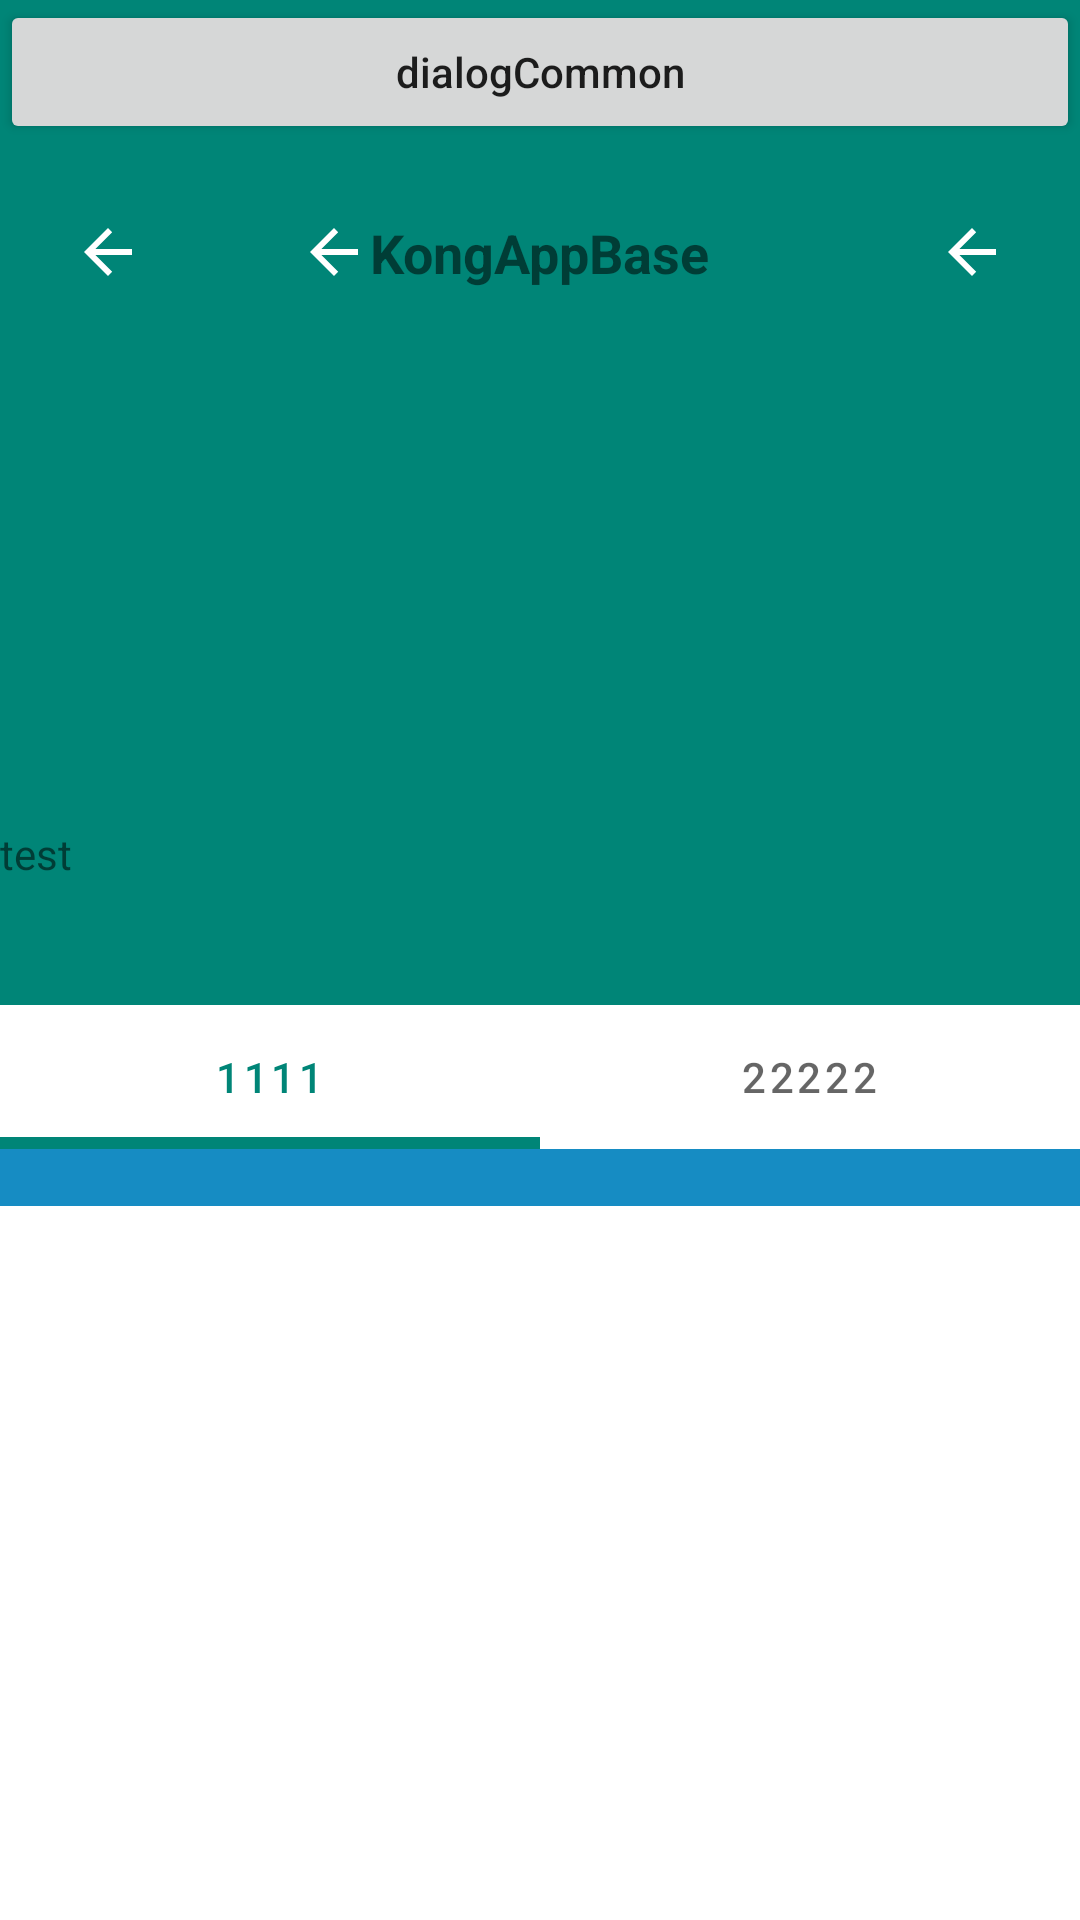

Layout XML and referenced resources for this Android screen:
<!-- AndroidManifest.xml: application theme Theme.KongAppBase -->
<!-- res/layout/activity_dialog.xml -->
<?xml version="1.0" encoding="utf-8"?>

<layout xmlns:android="http://schemas.android.com/apk/res/android"
    xmlns:app="http://schemas.android.com/apk/res-auto"
    xmlns:tools="http://schemas.android.com/tools">

    <androidx.coordinatorlayout.widget.CoordinatorLayout
        android:layout_width="match_parent"
        android:layout_height="match_parent"
        android:overScrollMode="never">

        <com.google.android.material.appbar.AppBarLayout
            android:id="@+id/appbar_layout"
            android:layout_width="match_parent"
            android:layout_height="wrap_content"
            android:fitsSystemWindows="true"
            android:theme="@style/AppTheme">

            <com.google.android.material.appbar.CollapsingToolbarLayout
                android:id="@+id/collapse_layout"
                android:layout_width="match_parent"
                android:layout_height="275dp"
                android:fitsSystemWindows="true"
                app:contentScrim="@color/transparent"
                app:layout_scrollFlags="scroll|exitUntilCollapsed">

                <androidx.appcompat.widget.AppCompatImageView
                    android:id="@+id/iv_bg"
                    android:layout_width="match_parent"
                    android:layout_height="match_parent"
                    android:fitsSystemWindows="true"
                    android:scaleType="centerCrop"
                    android:src="@drawable/ic_launcher_background"
                    app:layout_collapseMode="parallax"
                    app:layout_collapseParallaxMultiplier="0.5" />

                <Button
                    android:id="@+id/dialogCommonBtn"
                    android:layout_width="match_parent"
                    android:layout_height="wrap_content"
                    android:text="dialogCommon"
                    android:textAllCaps="false" />

                <androidx.constraintlayout.widget.ConstraintLayout

                    android:id="@+id/toolbar"
                    android:layout_width="match_parent"
                    android:layout_height="48dp"
                    android:layout_marginStart="12dp"
                    android:layout_marginTop="60dp"
                    android:layout_marginEnd="12dp"
                    android:layout_marginBottom="12dp">

                    <androidx.appcompat.widget.AppCompatImageView
                        android:id="@+id/iv_menu"
                        android:layout_width="24dp"
                        android:layout_height="24dp"
                        android:layout_marginStart="12dp"
                        android:background="?attr/selectableItemBackgroundBorderless"
                        android:scaleType="centerInside"
                        android:src="@drawable/abc_vector_test"
                        app:layout_constraintBottom_toBottomOf="parent"
                        app:layout_constraintLeft_toLeftOf="parent"
                        app:layout_constraintTop_toTopOf="parent" />

                    <androidx.appcompat.widget.AppCompatImageView
                        android:id="@+id/iv_icon"
                        android:layout_width="24dp"
                        android:layout_height="24dp"
                        android:background="?attr/selectableItemBackgroundBorderless"
                        android:scaleType="centerInside"
                        android:src="@drawable/abc_vector_test"
                        app:layout_constraintBottom_toBottomOf="parent"
                        app:layout_constraintRight_toLeftOf="@+id/tv_app"
                        app:layout_constraintTop_toTopOf="parent" />

                    <TextView
                        android:id="@+id/tv_app"
                        android:layout_width="wrap_content"
                        android:layout_height="wrap_content"
                        android:text="@string/app_name"
                        android:textSize="18sp"
                        android:textStyle="bold"
                        app:layout_constraintBottom_toBottomOf="parent"
                        app:layout_constraintLeft_toLeftOf="parent"
                        app:layout_constraintRight_toRightOf="parent"
                        app:layout_constraintTop_toTopOf="parent" />

                    <androidx.appcompat.widget.AppCompatImageView
                        android:id="@+id/iv_search"
                        android:layout_width="24dp"
                        android:layout_height="24dp"
                        android:layout_marginEnd="12dp"
                        android:background="?attr/selectableItemBackgroundBorderless"
                        android:scaleType="centerInside"
                        android:src="@drawable/abc_vector_test"
                        app:layout_constraintBottom_toBottomOf="parent"
                        app:layout_constraintRight_toRightOf="parent"
                        app:layout_constraintTop_toTopOf="parent" />

                </androidx.constraintlayout.widget.ConstraintLayout>

            </com.google.android.material.appbar.CollapsingToolbarLayout>

            <TextView
                android:layout_width="match_parent"
                android:layout_height="60dp"
                android:text="test"
                app:layout_scrollFlags="exitUntilCollapsed" />

            <com.google.android.material.tabs.TabLayout
                android:id="@+id/tab_layout"
                android:layout_width="match_parent"
                android:layout_height="48dp"
                android:fitsSystemWindows="true"
                app:tabBackground="@color/white"
                app:tabIndicatorHeight="4dp">

                <com.google.android.material.tabs.TabItem
                    android:layout_width="wrap_content"
                    android:layout_height="wrap_content"
                    android:text="1111" />

                <com.google.android.material.tabs.TabItem
                    android:layout_width="wrap_content"
                    android:layout_height="wrap_content"
                    android:text="22222" />

            </com.google.android.material.tabs.TabLayout>

        </com.google.android.material.appbar.AppBarLayout>

        
        
        
        
        
        

        
        
        
        
        

        <androidx.core.widget.NestedScrollView
            android:layout_width="match_parent"
            android:layout_height="match_parent"
            android:overScrollMode="never"
            app:layout_behavior="@string/appbar_scrolling_view_behavior">

            <TextView
                android:layout_width="match_parent"
                android:layout_height="match_parent"
                android:background="#168CC3"
                android:clipToPadding="false" />

        </androidx.core.widget.NestedScrollView>

        

    </androidx.coordinatorlayout.widget.CoordinatorLayout>
</layout>
<!-- resources referenced by this layout -->
<resources>
  <color name="transparent">#00000000</color>
  <color name="white">#FFFFFFFF</color>
  <string name="app_name">KongAppBase</string>
  <style name="AppTheme" parent="Theme.MaterialComponents.Light.NoActionBar">
          
          <item name="colorPrimary">#008577</item>
          <item name="colorPrimaryDark">#08FF00</item>
          <item name="colorAccent">#D81B60</item>
      </style>
  <style name="Theme.KongAppBase" parent="Theme.MaterialComponents.Light.NoActionBar">
          
          <item name="colorPrimary">@color/purple_500</item>
          <item name="colorPrimaryVariant">@color/purple_700</item>
          <item name="colorOnPrimary">@color/white</item>
          
          <item name="colorSecondary">@color/teal_200</item>
          <item name="colorSecondaryVariant">@color/teal_700</item>
          <item name="colorOnSecondary">@color/black</item>
          
          <item name="android:statusBarColor" tools:targetApi="l">@color/transparent</item>
          <item name="android:windowLightStatusBar">true</item>
  
          <item name="android:windowTranslucentNavigation">false</item>
          <item name="android:windowTranslucentStatus">true</item>
          
      </style>
  <color name="purple_500">#FF6200EE</color>
  <color name="purple_700">#FF3700B3</color>
  <color name="teal_200">#FF03DAC5</color>
  <color name="teal_700">#FF018786</color>
  <color name="black">#FF000000</color>
</resources>
